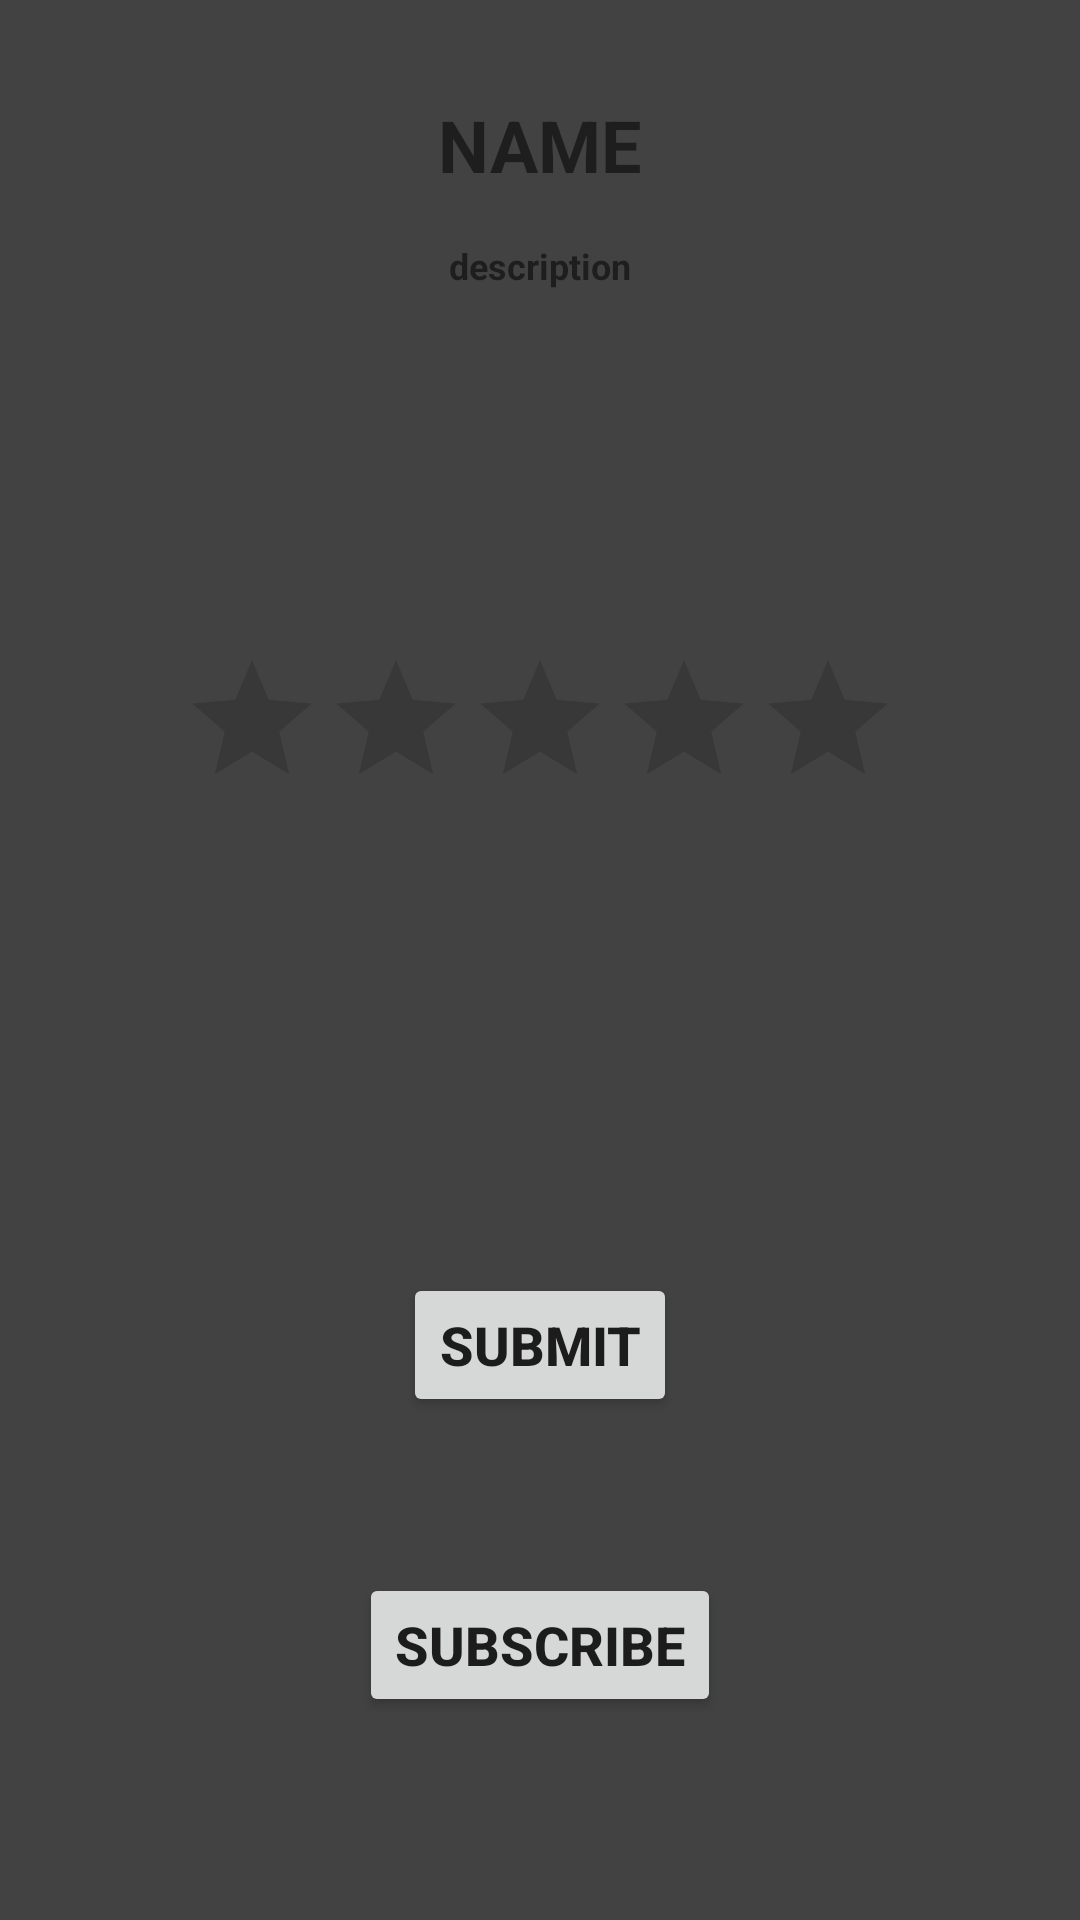

Write the Android layout XML for this screen, with the resource values it uses.
<!-- AndroidManifest.xml: application theme Theme.TeamFind -->
<!-- res/layout/activity_game_details.xml -->
<?xml version="1.0" encoding="utf-8"?>
<androidx.constraintlayout.widget.ConstraintLayout xmlns:android="http://schemas.android.com/apk/res/android"

xmlns:app="http://schemas.android.com/apk/res-auto"
android:layout_width="match_parent"
android:layout_height="match_parent"
android:background="@color/cardview_dark_background"
android:padding="16dp">

<TextView
    android:id="@+id/title"
    android:layout_width="wrap_content"
    android:layout_height="wrap_content"
    android:layout_marginTop="16dp"
    android:text="NAME"
    android:textSize="24sp"
    android:textStyle="bold"
    app:layout_constraintTop_toTopOf="parent"
    app:layout_constraintStart_toStartOf="parent"
    app:layout_constraintEnd_toEndOf="parent" />
    <TextView
        android:id="@+id/description"
        android:layout_width="wrap_content"
        android:layout_height="wrap_content"
        android:layout_marginTop="16dp"
        android:text="description"
        android:textSize="12sp"
        android:textStyle="bold"
        app:layout_constraintTop_toBottomOf="@id/title"
        app:layout_constraintStart_toStartOf="parent"
        app:layout_constraintEnd_toEndOf="parent" />

<RatingBar
    android:id="@+id/rating_bar"
    android:layout_width="wrap_content"
    android:layout_height="wrap_content"
    android:isIndicator="false"
    android:numStars="5"
    android:stepSize="0.1"
    app:layout_constraintTop_toBottomOf="@id/title"
    app:layout_constraintStart_toStartOf="parent"
    app:layout_constraintEnd_toEndOf="parent"
    app:layout_constraintBottom_toTopOf="@id/submit_button" />

<Button
    android:id="@+id/submit_button"
    android:layout_width="wrap_content"
    android:layout_height="wrap_content"
    android:text="@string/submit_rating"
    android:textSize="18sp"
    android:textStyle="bold"
    android:elevation="4dp"
    app:layout_constraintTop_toBottomOf="@id/rating_bar"
    app:layout_constraintStart_toStartOf="parent"
    app:layout_constraintBottom_toBottomOf="parent"
    app:layout_constraintEnd_toEndOf="parent"
    app:layout_constraintHorizontal_bias="0.5"
    app:layout_constraintHorizontal_chainStyle="spread_inside"
    android:onClick="rate"
    />

<Button
    android:id="@+id/subscribe_button"
    android:layout_width="wrap_content"
    android:layout_height="wrap_content"
    android:text="@string/subscribe"
    app:layout_constraintStart_toStartOf="parent"
    app:layout_constraintBottom_toBottomOf="parent"
    app:layout_constraintEnd_toEndOf="parent"
    app:layout_constraintTop_toBottomOf="@id/submit_button"
    app:layout_constraintHorizontal_bias="0.5"
    app:layout_constraintHorizontal_chainStyle="spread_inside"
    android:textSize="18sp"
    android:textStyle="bold"
    android:onClick="subscribe"
    />
</androidx.constraintlayout.widget.ConstraintLayout>
<!-- resources referenced by this layout -->
<resources>
  <string name="submit_rating">Submit</string>
  <string name="subscribe">Subscribe</string>
  <style name="Theme.TeamFind" parent="Theme.MaterialComponents.DayNight.DarkActionBar">
          
          <item name="colorPrimary">@color/purple_500</item>
          <item name="colorPrimaryVariant">@color/purple_700</item>
          <item name="colorOnPrimary">@color/white</item>
          
          <item name="colorSecondary">@color/teal_200</item>
          <item name="colorSecondaryVariant">@color/teal_700</item>
          <item name="colorOnSecondary">@color/black</item>
          
          <item name="android:statusBarColor">?attr/colorPrimaryVariant</item>
          
      </style>
  <!-- not gathered from this repository: default colours our renderer supplied (Android Studio template values) -->
  <color name="purple_500">#FF6200EE</color>
  <color name="purple_700">#FF3700B3</color>
  <color name="teal_200">#FF03DAC5</color>
  <color name="teal_700">#FF018786</color>
  <color name="black">#FF000000</color>
  <color name="white">#FFFFFFFF</color>
</resources>
